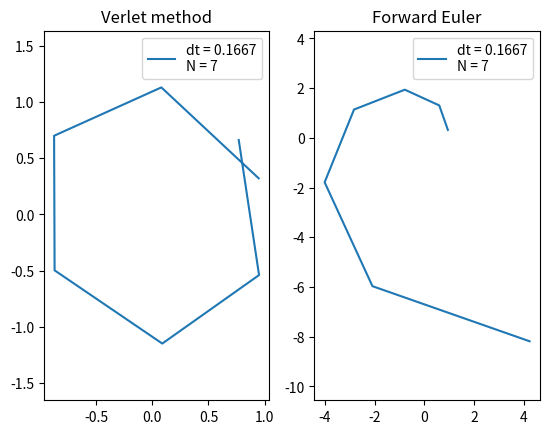
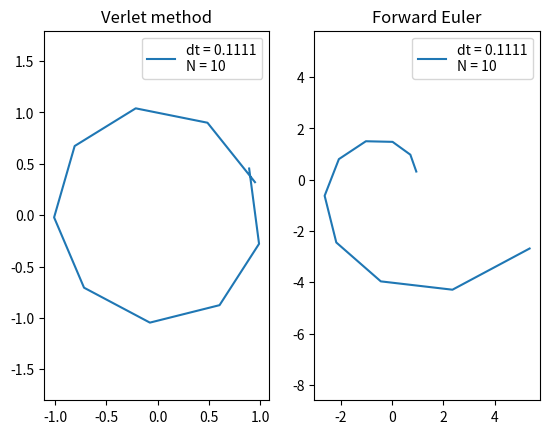
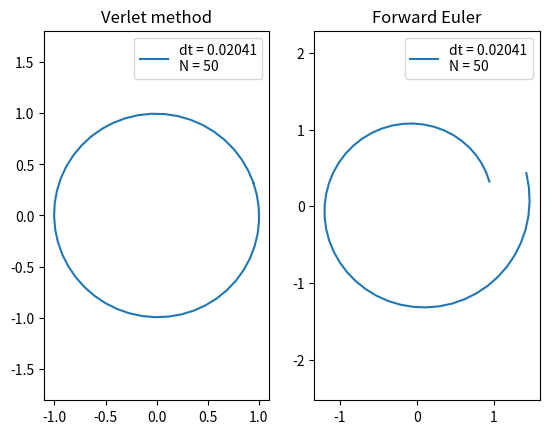
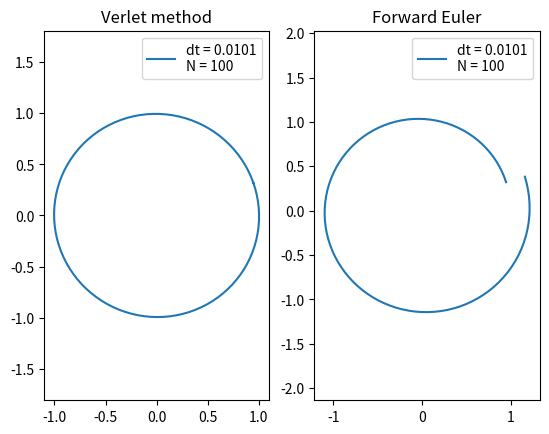
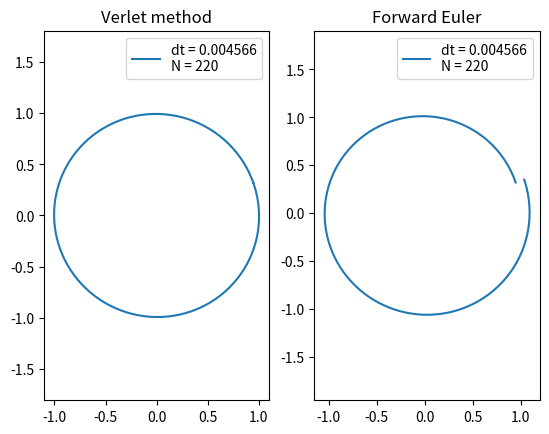
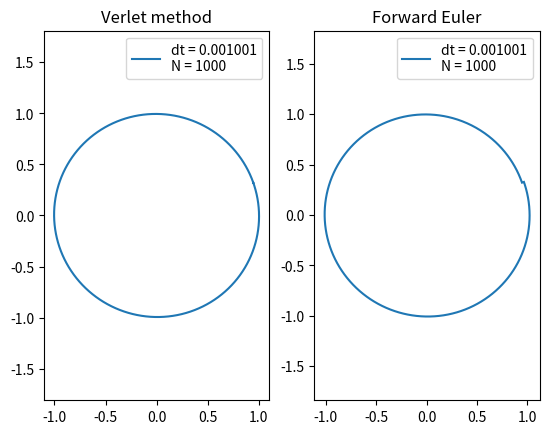
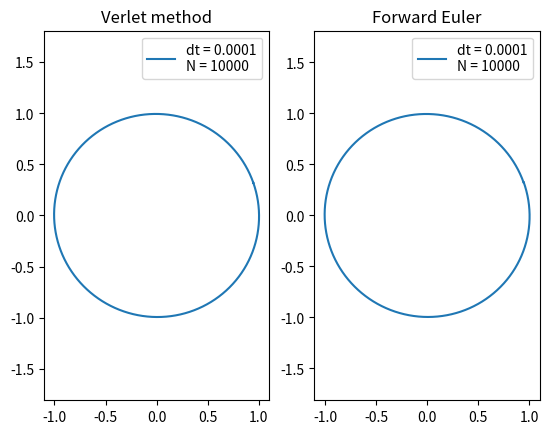

Reproduce these figures in Python, in order.
#!/usr/bin/env python3
# -*- coding: utf-8 -*-
"""
Created on Fri Oct 12 10:18:33 2018

@author: maritkollstuen
"""

import numpy as np
import matplotlib.pyplot as plt


class planets(object):
    
        
    def __init__(self, vel, pos, mass, planet, N):
        self.vel = [i*365 for i in vel] # AU/year
        self.pos = np.array(pos)        # position in astronomical units
        self.mass = mass/2.10E30
        self.planet = planet
        self.mass_of_sun = 1
        self.pos_sun = [0,0,0]
        self.vel_sun = [0,0,0]
        self.gravit_force = 4*np.pi**2
        self.N = N
        self.GMs = self.gravit_force*self.mass_of_sun
        


    def distance(self, pos):
        self.r = np.linalg.norm(pos)
        return self.r
        
        
    def acceleration(self, pos):
        r = self.distance(self.pos)
        self.acc = (-pos*(self.GMs)/(r**3))
        
        return self.acc
    

    def euler_fwd(self):
        t_f = 1
        t = 0
        h = np.linspace(t, t_f, self.N*t_f)
        dt = h[1]-h[0]  
        
        pos_e = np.empty((len(h),3))
        pos_e[0,:] = self.pos
        
        vel_e = np.empty((len(h),3))
        vel_e[0,:] = self.vel
        
        acc_e = np.empty((len(h),3))
        acc_e[0,:] = self.acceleration(self.pos)
        
        
        for i in range(1, len(h)):
            pos_e[i] = pos_e[i-1] + dt*vel_e[i-1]
            acc_e[i] = self.acceleration(pos_e[i])
            vel_e[i] = vel_e[i-1] + dt*acc_e[i-1]
            
        return pos_e, acc_e, vel_e, dt
        
    def velocity_verlet(self):

        t_f = 1
        t = 0
        h = np.linspace(t, t_f, self.N*t_f)
        dt = h[1]-h[0]
        
        pos_v = np.empty((len(h),3))
        pos_v[0,:] = self.pos
        
        vel_v = np.empty((len(h),3))
        vel_v[0,:] = self.vel
        
        acc_v = np.empty((len(h),3))
        acc_v[0,:] = self.acceleration(self.pos)
        
        
        for i in range(1, len(h)):
            pos_v[i] = pos_v[i-1] + dt*vel_v[i-1] + (dt**2/2)*acc_v[i-1]
            acc_v[i] = self.acceleration(pos_v[i])
            vel_v[i] = vel_v[i-1] + (dt/2)*(acc_v[i] + acc_v[i-1])
            
        return pos_v, acc_v, vel_v, dt
    
    def potential_energy(self, method):
        if method == 'v':
            pos, acc, vel, dt = self.velocity_verlet()
        elif method == 'e':
            pos, acc, vel, dt = self.euler_fwd()
        r_1 = self.distance(pos[0,:])
        r_2 = self.distance(pos[-1,:])
        PE_1 = self.gravit_force*(self.mass_of_sun*self.mass)/r_1
        PE_2 = self.gravit_force*(self.mass_of_sun*self.mass)/r_2
        return PE_1, PE_2 
    
    def kinetic_energy(self, method):
        if method == 'v':
            pos, acc, vel, dt = self.velocity_verlet()
        elif method == 'e':
            pos, acc, vel, dt = self.euler_fwd()
        
        KE_1 = np.linalg.norm(0.5*self.mass*vel[0,:]**2)
        KE_2 = np.linalg.norm(0.5*self.mass*vel[-1,:]**2)
        return KE_1, KE_2
    
    
    def angular_momentum(self, method):
        if method == 'v':
            pos, acc, vel, dt = self.velocity_verlet()
        elif method == 'e':
            pos, acc, vel, dt = self.euler_fwd()
        r_1 = self.distance(pos[0,:])
        r_2 = self.distance(pos[-1,:])
        L1 = np.linalg.norm(self.mass*vel[0,:]*r_1)
        L2 = np.linalg.norm(self.mass*vel[-1,:]*r_2)
        return L1, L2
    
    def escape_velocity(self):
        pos, acc, vel, dt = self.velocity_verlet()
    
    def test_conservation(self, method):
        err = 1E-5   
        PE_1, PE_2 = self.potential_energy(method)
        KE_1, KE_2 = self.kinetic_energy(method)
        L_1, L_2 = self.angular_momentum(method)

        assert abs(PE_1 - PE_2) < err
        assert abs(KE_1 - KE_2) < err
        assert abs(L_1 - L_2) < err
        print('Potential and kintetic energy and angular momentum is conserved')
        
#    def make_dict(self):
#        self.planetDict = {self.planet: }

def plot_figures_3c(pos_v, pos_e, dt_v, dt_e, N):
    
    
    plt.figure()
    plt.subplot(121)
    plt.axis('equal')
    plt.plot(pos_v[:,0], pos_v[:,1], label = 'dt = {:.4}\nN = {}'.format(dt_v, i))
    plt.legend()
    plt.title('Verlet method')
    
    plt.subplot(122)
    plt.axis('equal')
    plt.plot(pos_e[:,0], pos_e[:,1], label = 'dt = {:.4}\nN = {}'.format(dt_e, i))
    plt.legend()
    plt.title('Forward Euler')
    plt.savefig('euler_verlet_N{}.pdf'.format(i))


    

if __name__ == "__main__":
    
    planetE = 'Earth'
    velE = [-5.71E-3, 1.62E-2, -3.03E-7]
    posE = np.array([9.47E-1, 3.21E-1, -9.31E-5])
    massE = 6E24
    N = 220
    Earth = planets(velE, posE, massE, planetE, N)
#    pos_v, acc_v, vel_v, dt_v = Earth.velocity_verlet()
#    pos_e, acc_e, vel_e, dt_e = Earth.euler_fwd()
    kin_energy1, kin_energy2 = Earth.kinetic_energy('e')
    pot_energy1, pot_energy2 = Earth.potential_energy('e')
    L1, L2 = Earth.angular_momentum('e')
    Earth.test_conservation('e')
    
    
    ## Plot difference in Verlet and Euler (task 3c)
    N = [7, 10, 50, 100, 220, 1000, 10000]
    for i in N:
        Earth = planets(velE, posE, massE, planetE, i)
        F_g = Earth.acceleration(posE)
        pos_v, acc_v, vec_v, dt_v = Earth.velocity_verlet()
        pos_e, acc_e, vec_e, dt_e = Earth.euler_fwd()
        plot_figures_3c(pos_v, pos_e, dt_v, dt_e, N)

        
    ##### OTHER PLANETS
#    planetJ = 'Jupiter'
#    velJ = [6.45E-3, -3.4E-3, -1.3E-4]
#    posJ = np.array([-2.67, -4.65, 7.9E-2])
#    massJ = 1898.13E24
#    N_j = 100
#    Jupiter = planets(velJ, posJ, massJ, planetJ, N_j)
#    pos_J, acc_j, vec_j = Jupiter.velocity_verlet()
#    
#    planetM = 'Mercury'
#    velM = [1.98E-1, -1.04E-2, -2.67E-3]
#    posM = np.array([-1.94E-1, -4.13E-1, -1.67E-2])
#    massM = 3.302E23
#    N_m = 50
#    Mercury = planets(velM, posM, massM, planetM, N_m)
#    pos_m, acc_m, vel_m = Mercury.velocity_verlet()
    

#    earth = planets(1, 0, 0, 0, 1.2, 0, 6E24)
#    r = earth.length()
#    f = earth.force()
    
    
    
    
    
    